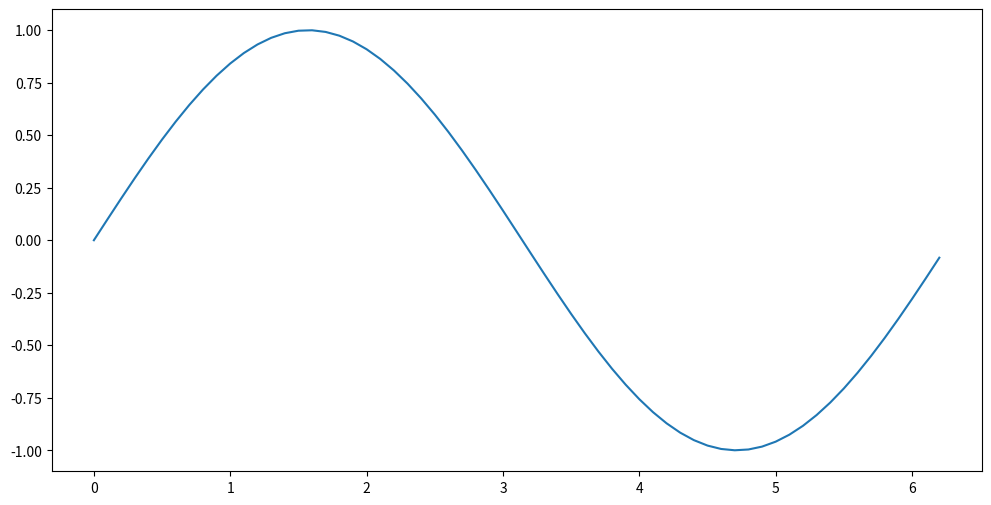
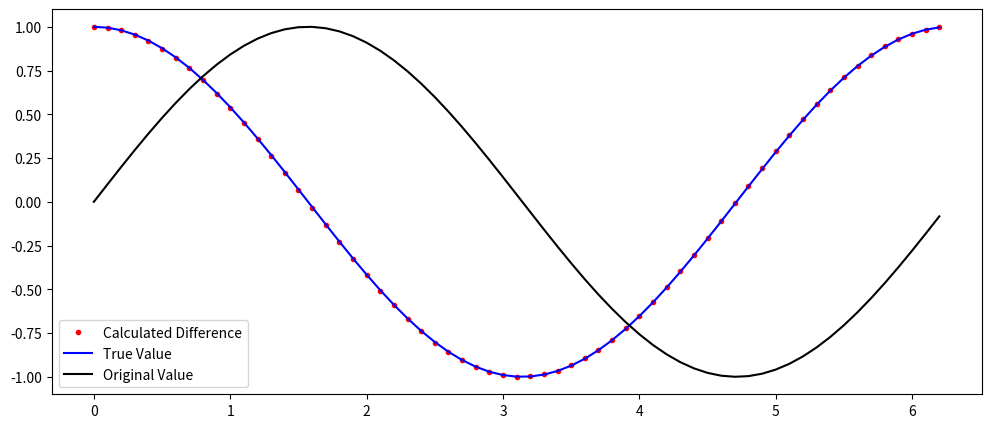

Generate these figures, in order, with matplotlib:
'''
미분계수는 y=f(x) 의 x=a에서의 접선의 기울기를 의미하는 것이고
도함수는 한 점을 정하지 않고 즉 x좌표가 x인 점에서의 접선의 기울기를 의미합니다.

Python에서 미분(차분)
'''

# %matplotlib inline
import numpy as np
import matplotlib.pyplot as plt

t = np.arange(0, 2 * np.pi, 0.1)  # 시간 축 0에 2pi 범위
y1 = np.sin(t)  # 사인함수

plt.figure(figsize=(12, 6))
plt.plot(t, y1)
plt.show()


# 사인 곡선이 보임.

def derivative(f, a, h=0.01):
    return (f(a + h) - f(a))/ h


# https://pinkwink.kr/1233
# math.ubc.ca

dy1dx = derivative(np.sin, t)

plt.figure(figsize=(12, 5))
plt.plot(t, dy1dx, 'r.', label='Calculated Difference')
plt.plot(t, np.cos(t), 'b', label='True Value')
plt.plot(t, y1, 'k', label='Original Value')
plt.legend(loc='best')
plt.show()

#derivative 함수를 이용해서 원함수 y1과 미분한 함수와 sin을 미분하면 cos인걸 아니까 그걸 비교